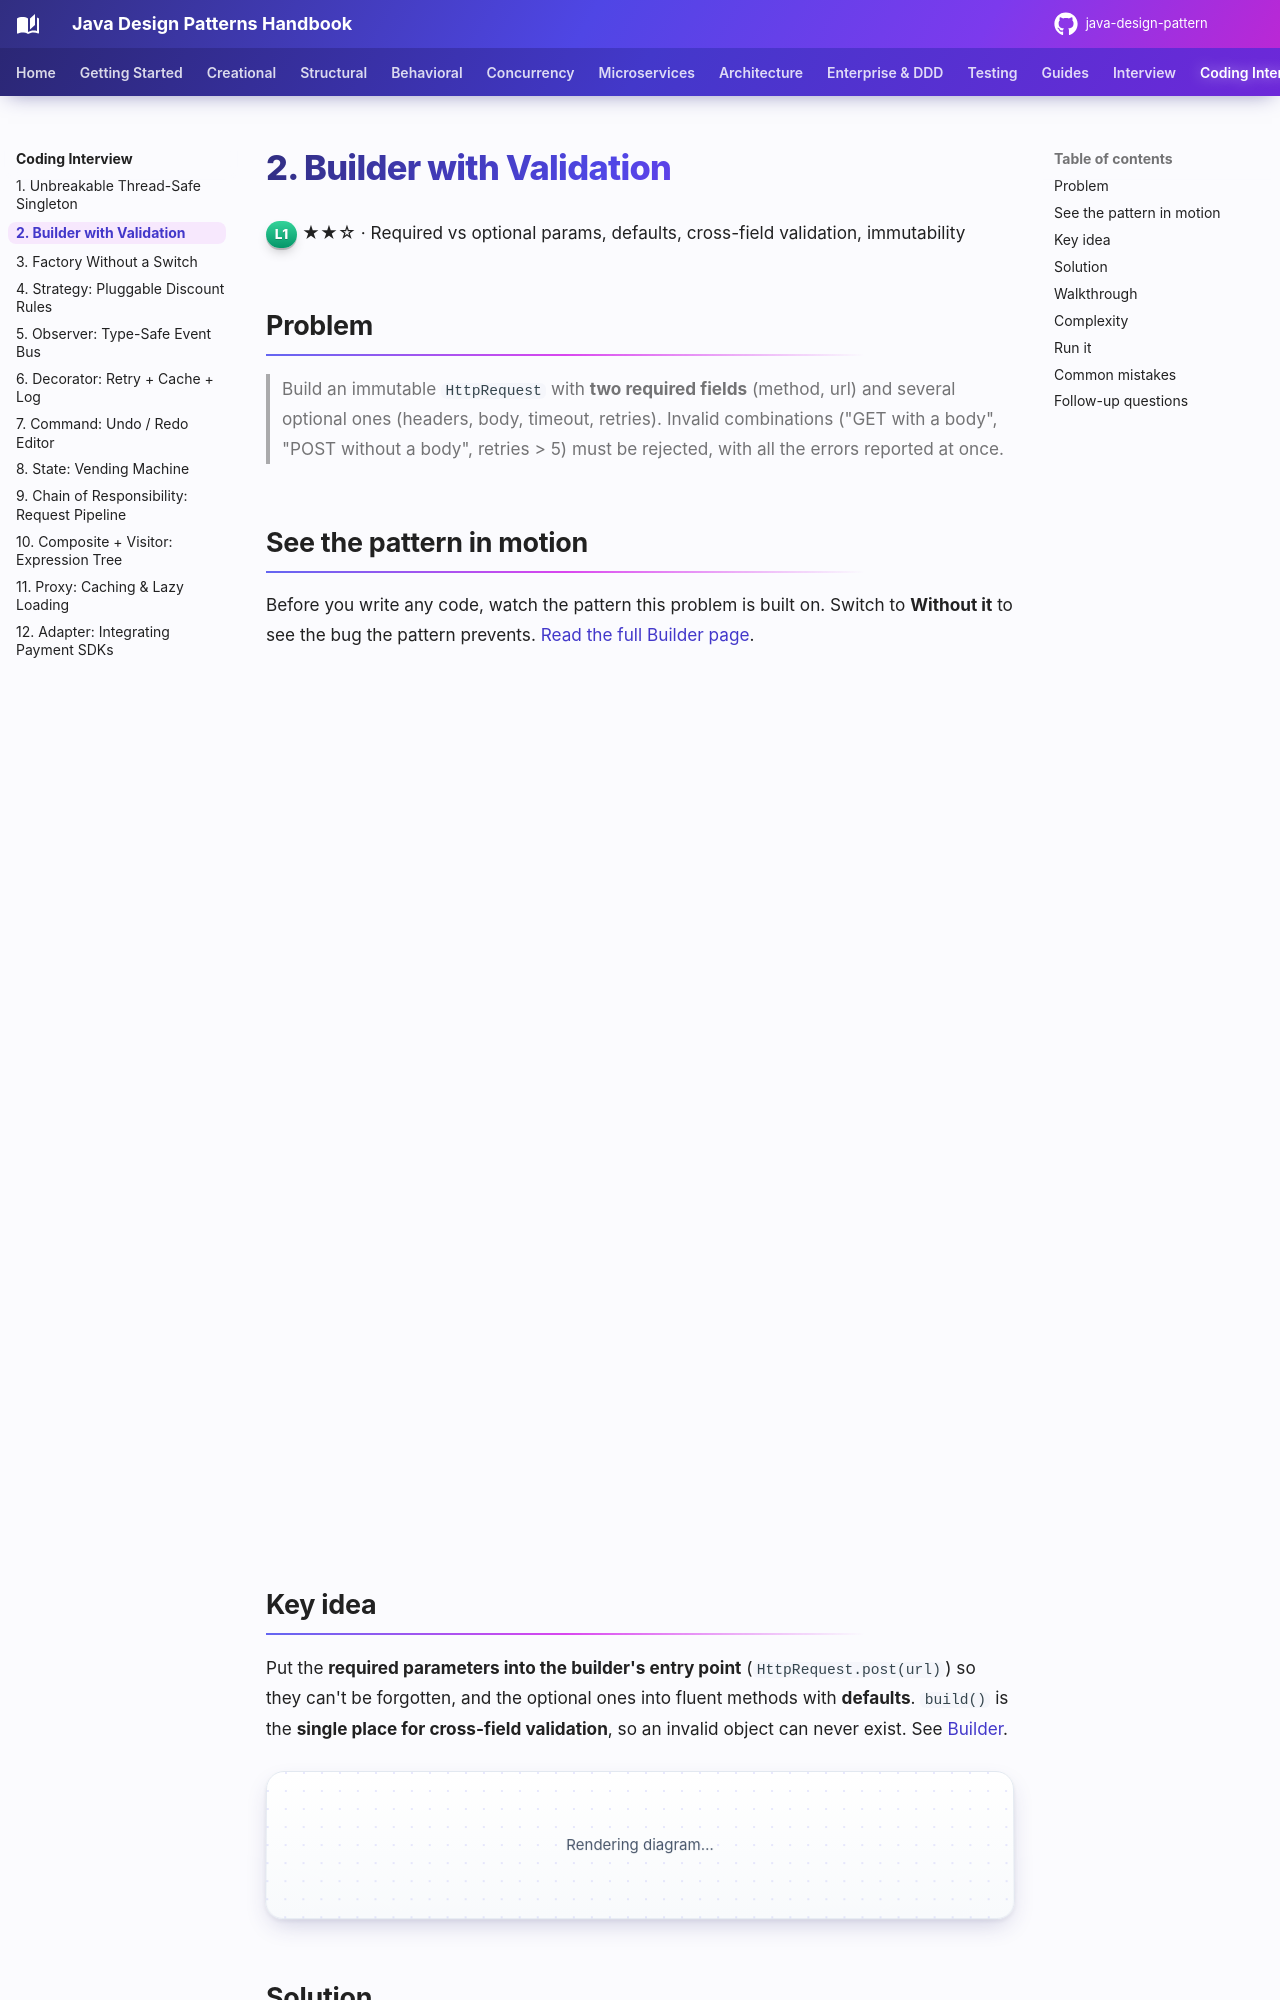

repository: khiruashish/java-design-pattern · page: coding-interview/02-builder/index.html · generator: mkdocs

# 2. Builder with Validation

<span class="level l1">L1</span> ★★☆ · Required vs optional params, defaults, cross-field validation, immutability

## Problem

> Build an immutable `HttpRequest` with **two required fields** (method, url) and several optional ones (headers, body, timeout,
> retries). Invalid combinations ("GET with a body", "POST without a body", retries > 5) must be rejected, with all
> the errors reported at once.

## See the pattern in motion

Before you write any code, watch the pattern this problem is built on. Switch to **Without it** to see the bug the pattern prevents. [Read the full Builder page](../creational/builder.md).

<iframe class="motion-embed" src="../../motion/index.html?p=builder&amp;embed=1" title="Animated walkthrough of the Builder pattern" loading="lazy"></iframe>
